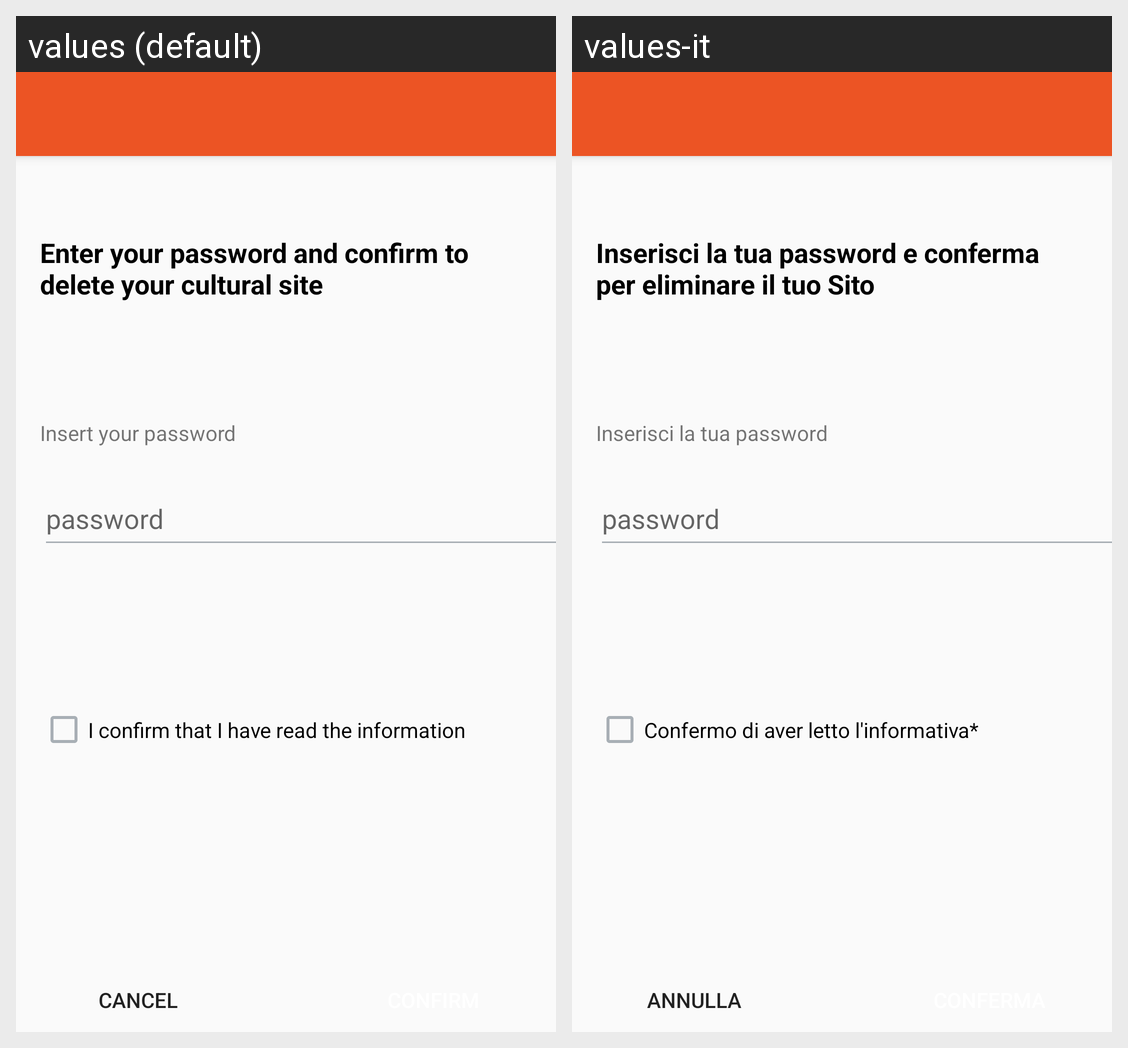

The same Android screen rendered under two of its app's locales, left to right. List the strings drawn on it with the default value and each locale's translation.
Android screen res/layout/activity_elimina_sito.xml rendered under 2 locales, left to right: values (default), values-it. Device: Nexus 5 (rendered at 1080×1920; each locale shown at half size, 540×960, under a caption strip naming it); theme Theme.AppCompat.DayNight.NoActionBar.
Strings drawn on this screen, with the default value and each locale's value (text and hints the layout hard-codes, and strings that could not be matched under every locale, appear in the picture but are not listed):

howToDeletePassword
  values: Enter your password and confirm to delete your cultural site
  values-it: Inserisci la tua password e conferma per eliminare il tuo Sito

insertYourPassword
  values: Insert your password
  values-it: Inserisci la tua password

checkInfoConfermed
  values: I confirm that I have read the information
  values-it: Confermo di aver letto l'informativa*

cancel
  values: Cancel
  values-it: Annulla
